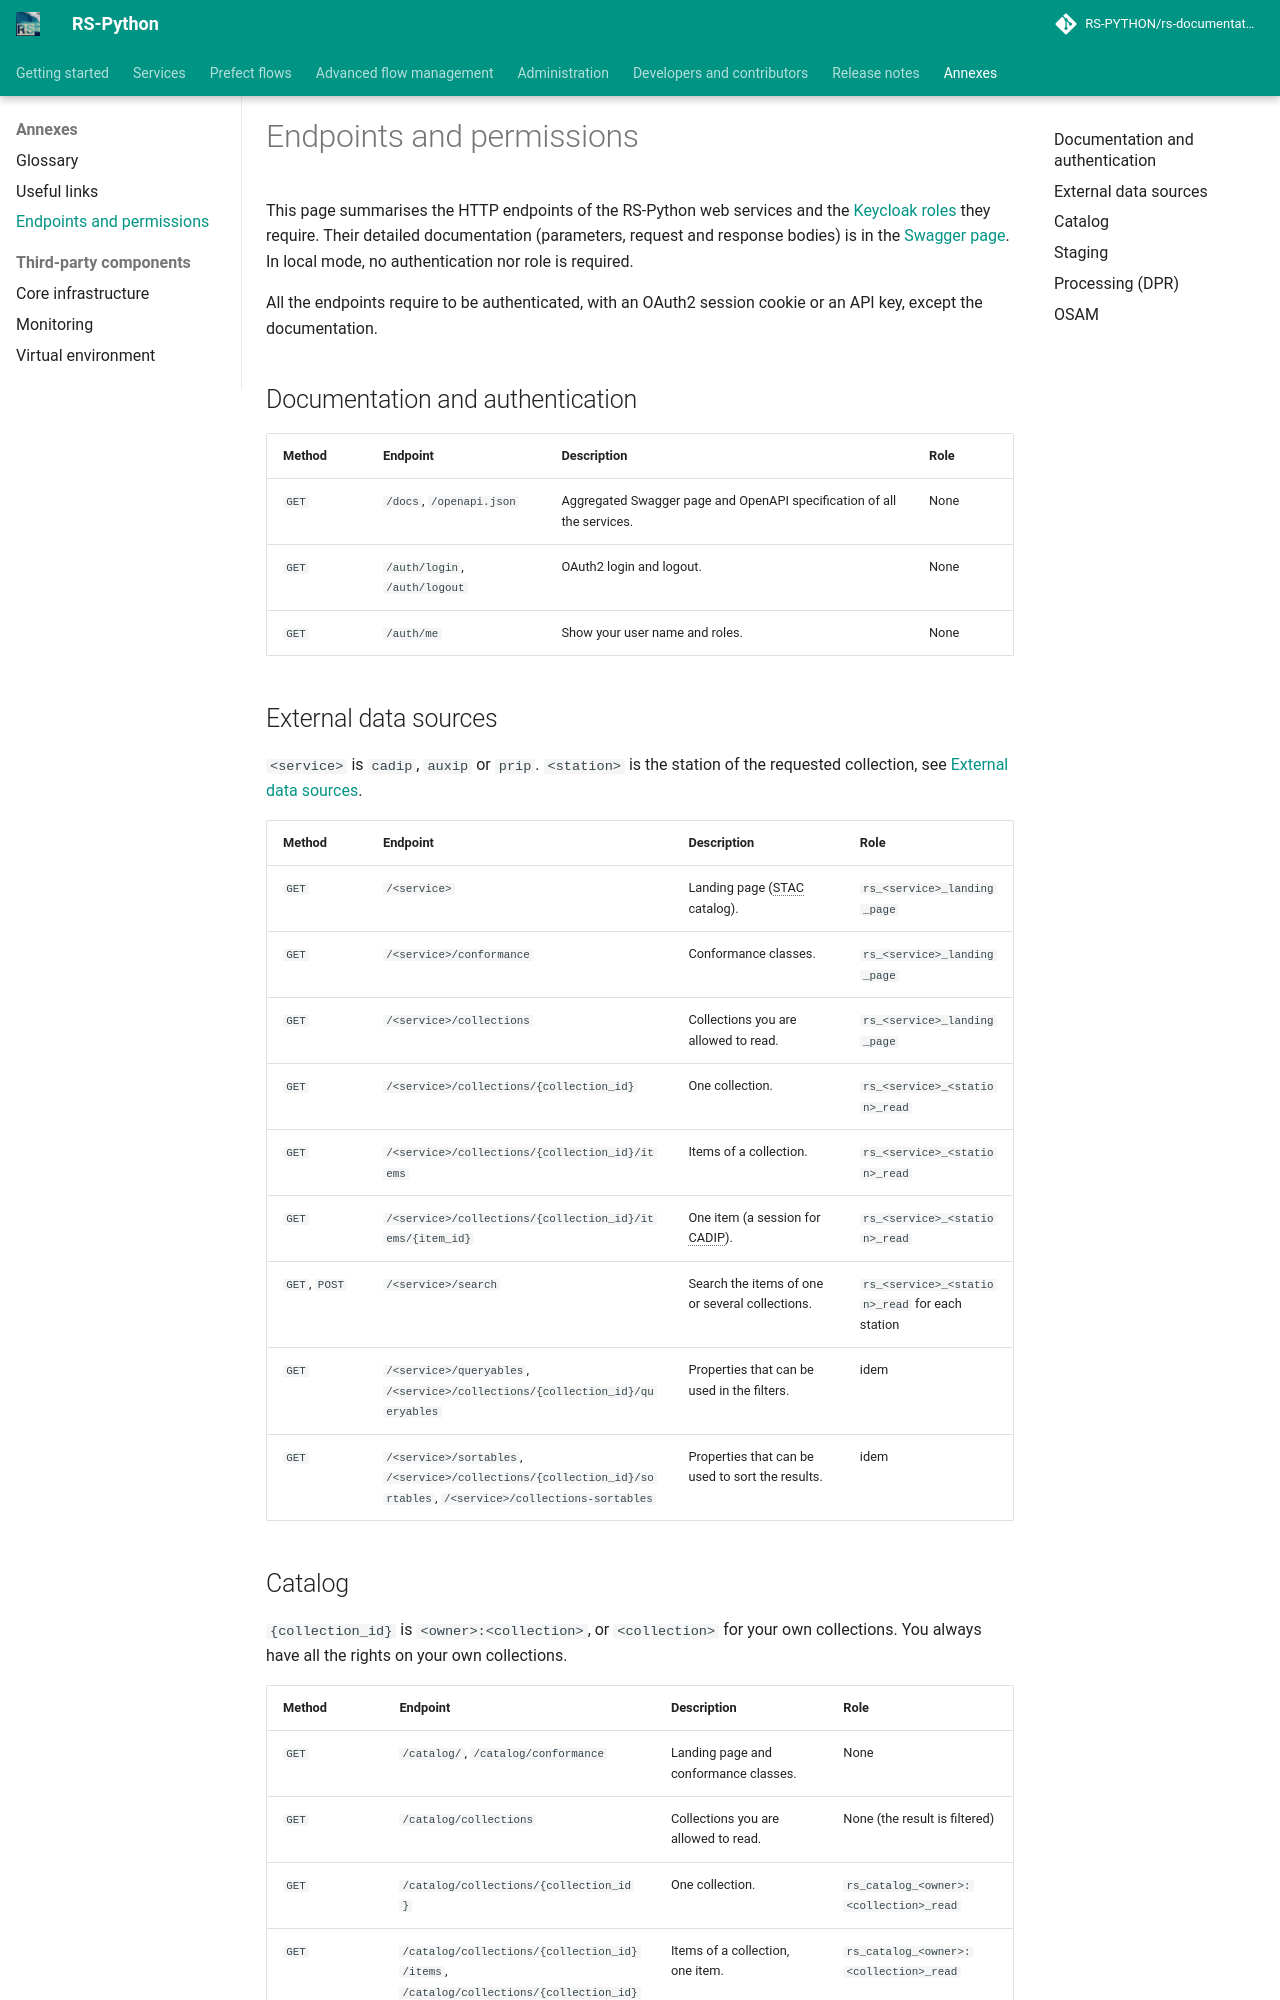

repository: RS-PYTHON/rs-documentation · page: annexes/endpoints/index.html · generator: mkdocs

# Endpoints and permissions

This page summarises the HTTP endpoints of the RS-Python web services and the [Keycloak roles](../getting-started/user-rights.md#available-rights)
they require. Their detailed documentation (parameters, request and response bodies) is in the
[Swagger page](../services/swagger.md). In local mode, no authentication nor role is required.

All the endpoints require to be authenticated, with an OAuth2 session cookie or an API key, except the
documentation.

## Documentation and authentication

| Method | Endpoint | Description | Role |
|---|---|---|---|
| `GET` | `/docs`, `/openapi.json` | Aggregated Swagger page and OpenAPI specification of all the services. | None |
| `GET` | `/auth/login`, `/auth/logout` | OAuth2 login and logout. | None |
| `GET` | `/auth/me` | Show your user name and roles. | None |

## External data sources

`<service>` is `cadip`, `auxip` or `prip`. `<station>` is the station of the requested collection, see
[External data sources](../rs-server/docs/doc/users/external-data-sources.md).

| Method | Endpoint | Description | Role |
|---|---|---|---|
| `GET` | `/<service>` | Landing page (STAC catalog). | `rs_<service>_landing_page` |
| `GET` | `/<service>/conformance` | Conformance classes. | `rs_<service>_landing_page` |
| `GET` | `/<service>/collections` | Collections you are allowed to read. | `rs_<service>_landing_page` |
| `GET` | `/<service>/collections/{collection_id}` | One collection. | `rs_<service>_<station>_read` |
| `GET` | `/<service>/collections/{collection_id}/items` | Items of a collection. | `rs_<service>_<station>_read` |
| `GET` | `/<service>/collections/{collection_id}/items/{item_id}` | One item (a session for CADIP). | `rs_<service>_<station>_read` |
| `GET`, `POST` | `/<service>/search` | Search the items of one or several collections. | `rs_<service>_<station>_read` for each station |
| `GET` | `/<service>/queryables`, `/<service>/collections/{collection_id}/queryables` | Properties that can be used in the filters. | idem |
| `GET` | `/<service>/sortables`, `/<service>/collections/{collection_id}/sortables`, `/<service>/collections-sortables` | Properties that can be used to sort the results. | idem |
